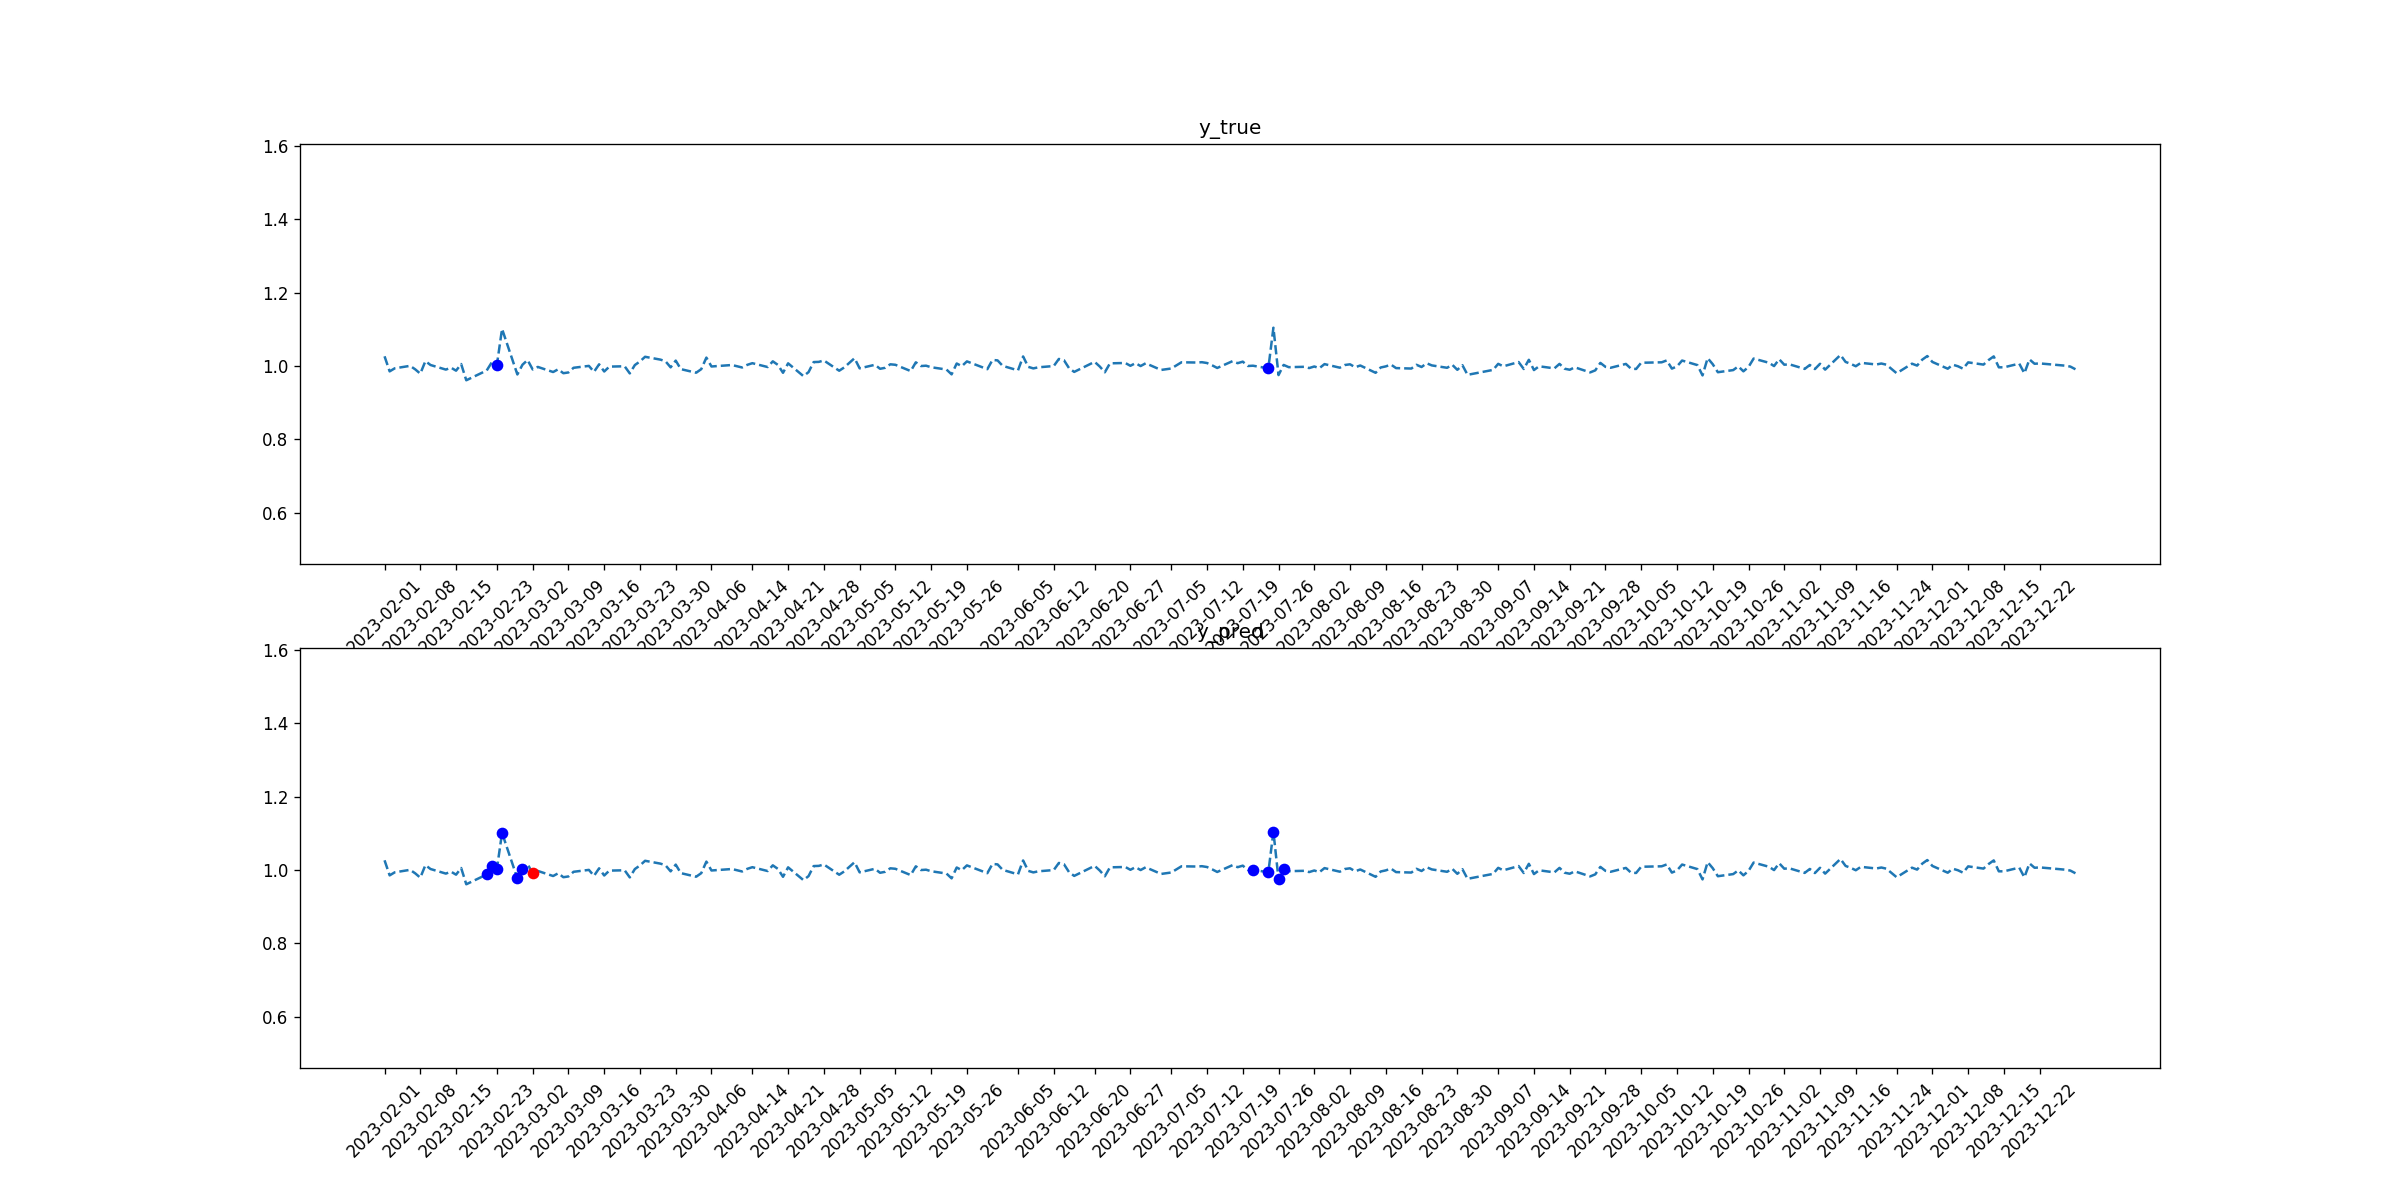

Source data for this figure (header and first rows):
tid, symbol, close, target_1, pred_1, target_2, pred_2
2023-02-01, UNP, 1.026, 0, 0, 0, 0
2023-02-02, UNP, 0.9854, 0, 0, 0, 0
2023-02-03, UNP, 0.9937, 0, 0, 0, 0
2023-02-06, UNP, 1, 0, 0, 0, 0
2023-02-07, UNP, 0.9909, 0, 0, 0, 0
2023-02-08, UNP, 0.9791, 0, 0, 0, 0
2023-02-09, UNP, 1.013, 0, 0, 0, 0
2023-02-10, UNP, 1.003, 0, 0, 0, 0
2023-02-13, UNP, 0.9902, 0, 0, 0, 0
2023-02-14, UNP, 0.9955, 0, 0, 0, 0
2023-02-15, UNP, 0.9872, 0, 0, 0, 0
2023-02-16, UNP, 1.005, 0, 0, 0, 0
2023-02-17, UNP, 0.9611, 0, 0, 0, 0
2023-02-21, UNP, 0.9878, 0, 1, 0, 0
2023-02-22, UNP, 1.01, 0, 1, 0, 0
2023-02-23, UNP, 1.004, 1, 1, 0, 0
2023-02-24, UNP, 1.101, 0, 1, 0, 0
2023-02-27, UNP, 0.977, 0, 1, 0, 0
2023-02-28, UNP, 1.003, 0, 1, 0, 0
2023-03-01, UNP, 1.016, 0, 0, 0, 0
2023-03-02, UNP, 0.9905, 0, 0, 0, 1
2023-03-03, UNP, 0.9975, 0, 0, 0, 0
2023-03-06, UNP, 0.9836, 0, 0, 0, 0
2023-03-07, UNP, 0.9911, 0, 0, 0, 0
2023-03-08, UNP, 0.9804, 0, 0, 0, 0
2023-03-09, UNP, 0.9824, 0, 0, 0, 0
2023-03-10, UNP, 0.9951, 0, 0, 0, 0
2023-03-13, UNP, 1, 0, 0, 0, 0
2023-03-14, UNP, 0.9841, 0, 0, 0, 0
2023-03-15, UNP, 1.005, 0, 0, 0, 0
2023-03-16, UNP, 0.985, 0, 0, 0, 0
2023-03-17, UNP, 0.9983, 0, 0, 0, 0
2023-03-20, UNP, 0.9992, 0, 0, 0, 0
2023-03-21, UNP, 0.9798, 0, 0, 0, 0
2023-03-22, UNP, 1.003, 0, 0, 0, 0
2023-03-23, UNP, 1.012, 0, 0, 0, 0
2023-03-24, UNP, 1.025, 0, 0, 0, 0
2023-03-27, UNP, 1.017, 0, 0, 0, 0
2023-03-28, UNP, 1.013, 0, 0, 0, 0
2023-03-29, UNP, 0.9963, 0, 0, 0, 0
2023-03-30, UNP, 1.015, 0, 0, 0, 0
2023-03-31, UNP, 0.9915, 0, 0, 0, 0
2023-04-03, UNP, 0.9817, 0, 0, 0, 0
2023-04-04, UNP, 0.9915, 0, 0, 0, 0
2023-04-05, UNP, 1.023, 0, 0, 0, 0
2023-04-06, UNP, 0.9986, 0, 0, 0, 0
2023-04-10, UNP, 1.003, 0, 0, 0, 0
2023-04-11, UNP, 0.9991, 0, 0, 0, 0
2023-04-12, UNP, 0.9959, 0, 0, 0, 0
2023-04-13, UNP, 1.003, 0, 0, 0, 0
2023-04-14, UNP, 1.008, 0, 0, 0, 0
2023-04-17, UNP, 0.9972, 0, 0, 0, 0
2023-04-18, UNP, 1.013, 0, 0, 0, 0
2023-04-19, UNP, 1.003, 0, 0, 0, 0
2023-04-20, UNP, 0.9815, 0, 0, 0, 0
2023-04-21, UNP, 1.007, 0, 0, 0, 0
2023-04-24, UNP, 0.9724, 0, 0, 0, 0
2023-04-25, UNP, 0.9833, 0, 0, 0, 0
2023-04-26, UNP, 1.011, 0, 0, 0, 0
2023-04-27, UNP, 1.011, 0, 0, 0, 0
... 170 more rows
